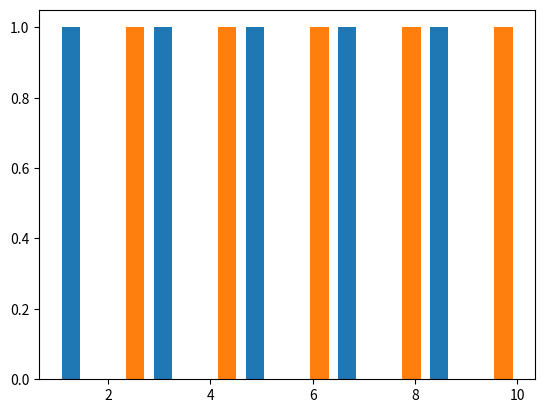

Generate this figure with matplotlib:
def plot():
    try:
        import pandas as pd
        import numpy as np
        import matplotlib.pyplot as plt
    except ModuleNotFoundError:
        return

    fig, ax = plt.subplots()

    ax.hist(((1, 3, 5, 7, 9), (2, 4, 6, 8, 10)))
    plt.show()


plot()
